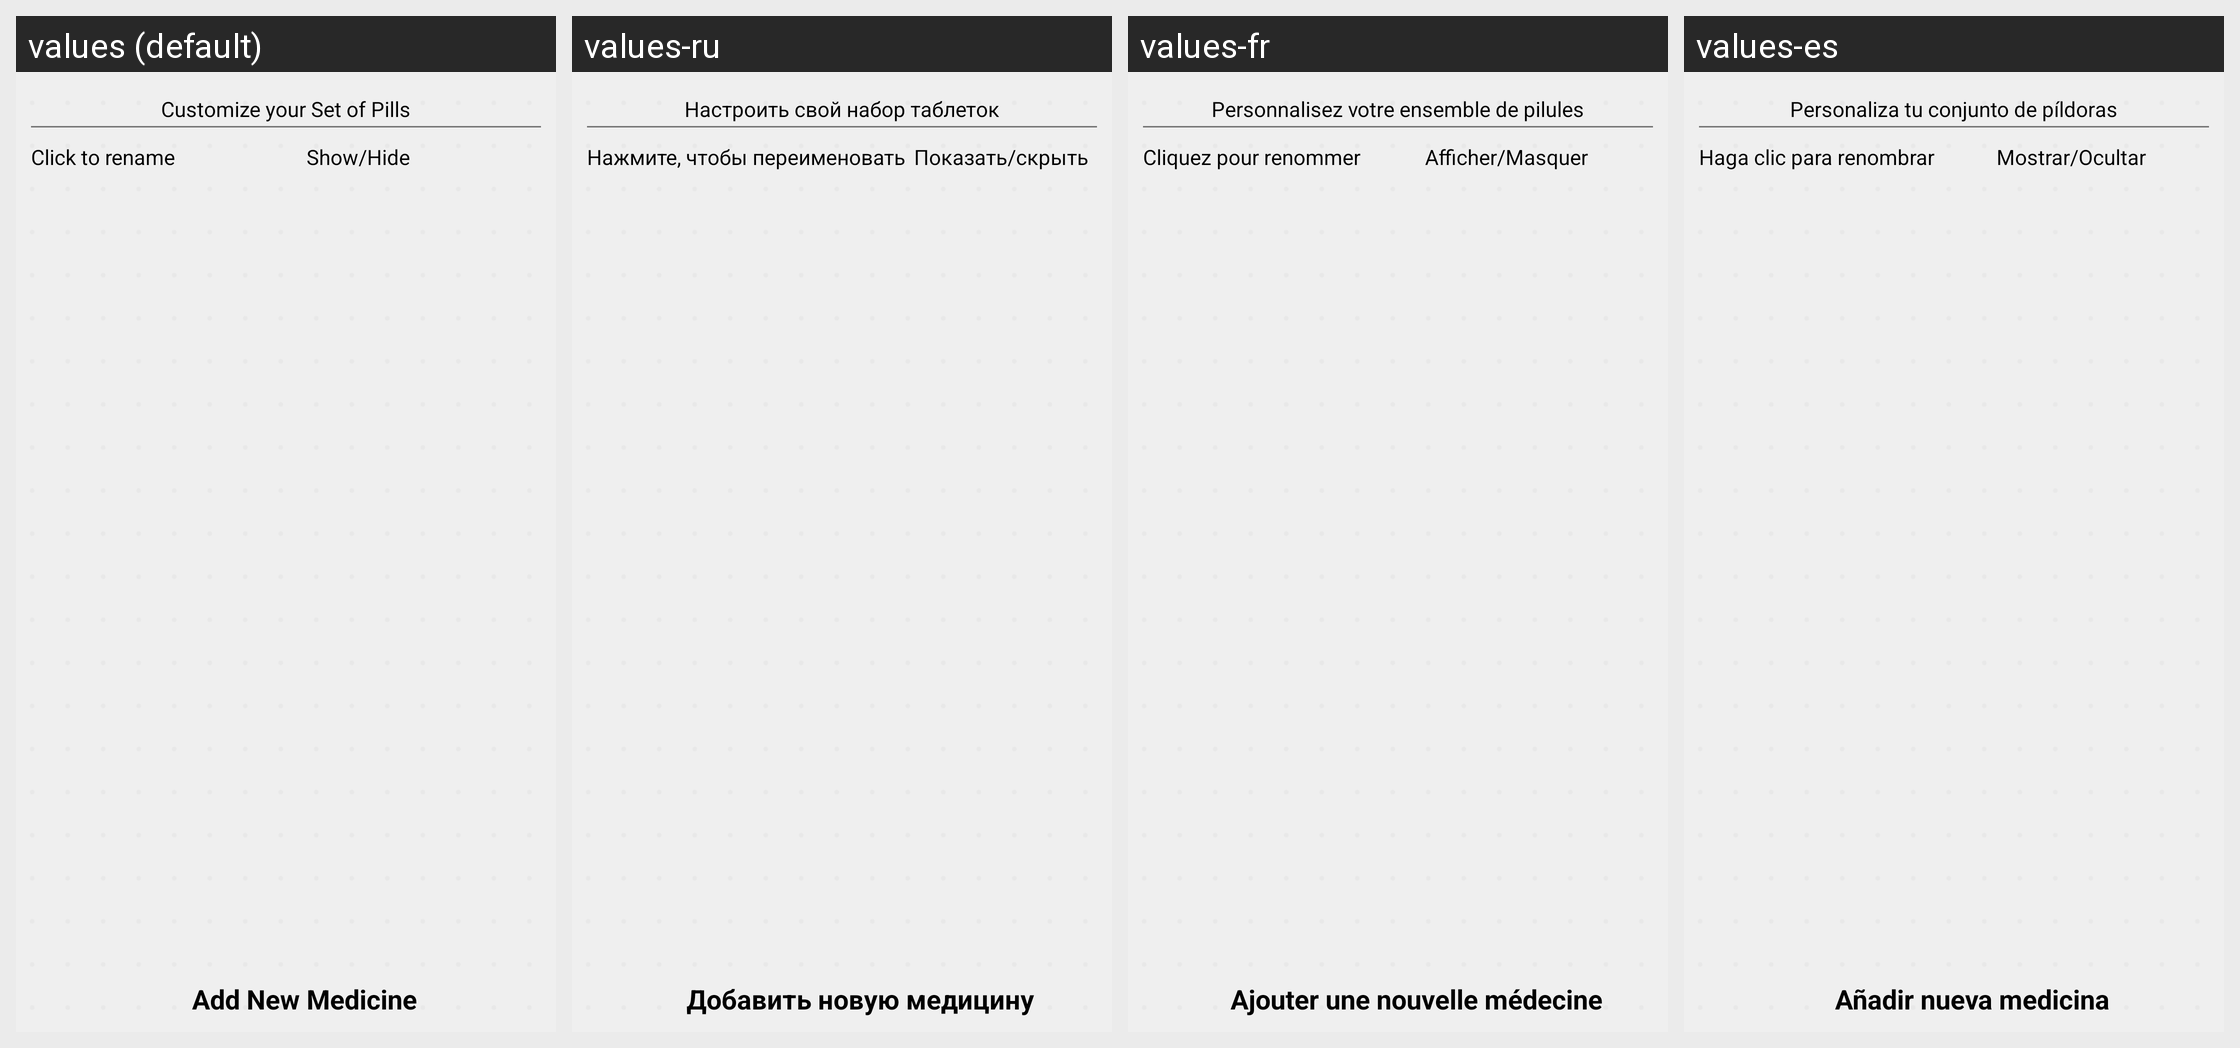

Strings drawn on this Android screen and how each of the app's shown locales translates them:
Android screen res/layout/activity_pills.xml rendered under 4 locales, left to right: values (default), values-ru, values-fr, values-es. Device: Nexus 5 (rendered at 1080×1920; each locale shown at half size, 540×960, under a caption strip naming it); theme AppThemeSetting.
Other locales in the repository, not shown: values-de, values-it, values-pt.
Strings drawn on this screen, with the default value and each locale's value (text and hints the layout hard-codes, and strings that could not be matched under every locale, appear in the picture but are not listed):

pills_custom_new
  values: Customize your Set of Pills
  values-ru: Настроить свой набор таблеток
  values-fr: Personnalisez votre ensemble de pilules
  values-es: Personaliza tu conjunto de píldoras

pills_rename_long
  values: Click to rename
  values-ru: Нажмите, чтобы переименовать
  values-fr: Cliquez pour renommer
  values-es: Haga clic para renombrar

pills_show_new
  values: Show/Hide
  values-ru: Показать/скрыть
  values-fr: Afficher/Masquer
  values-es: Mostrar/Ocultar

pills_add_new
  values: Add New Medicine
  values-ru: Добавить новую медицину
  values-fr: Ajouter une nouvelle médecine
  values-es: Añadir nueva medicina
